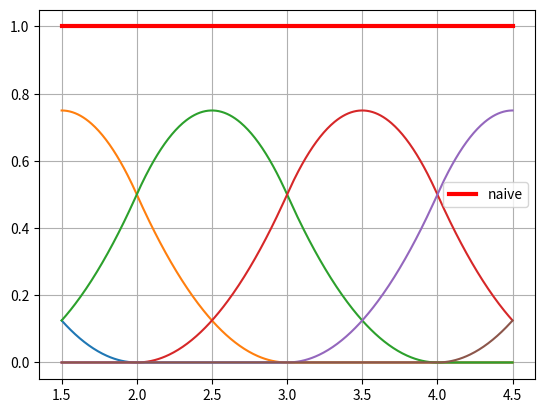

Recreate this plot in Python.
def B(x, k, i, t): #uniform B-spline Basis Functions
   # x = xi
   # k = grade
   # i = i-th basis function
   # t = knotvector
   if k == 0:
      return 1.0 if t[i] <= x < t[i+1] else 0.0
   if t[i+k] == t[i]:
      c1 = 0.0
   else:
      c1 = (x - t[i])/(t[i+k] - t[i]) * B(x, k-1, i, t)
   if t[i+k+1] == t[i+1]:
      c2 = 0.0
   else:
      c2 = (t[i+k+1] - x)/(t[i+k+1] - t[i+1]) * B(x, k-1, i+1, t)
   return c1 + c2
def dBdXi(x, k, i, t):
   assert k>=1
   if t[i+k] == t[i]:
      c1 = 0.0
   else:
      c1 = k/(t[i+k] - t[i]) * B(x, k-1, i, t)
   if t[i+k+1] == t[i+1]:
      c2 = 0.0
   else:
      c2 = k/(t[i+k+1] - t[i+1]) * B(x, k-1, i+1, t)
   return c1 - c2

def bspline(x, t, c, k):
   # x = xi
   # t = knot vector
   # c = weigths
   # k = grade
   n = len(t) - k - 1
   assert (n >= k+1) and (len(c) >= n)
   return sum(c[i] * B(x, k, i, t) for i in range(n))
def get_gauss_points(nGp=2):
   if nGp == 1:
      g1 = 0.0
      w1 = 2.0
      
      xi = g1
      w  = w1
   elif nGp == 2:
      g1 = 0.577350269189626; 
      w1 = 1.0
      
      xi = [-g1, g1]
      w  = [w1, w1]
   elif nGp == 3:
      g1 = 0.774596669241483
      g2 = 0
      w1 = 0.555555555555555
      w2 = 0.888888888888888
      
      xi = [-g1, g2, g1]
      w  = [ w1, w2, w1]
   elif nGp == 4:
      g1 = 0.861136311594953
      g2 = 0.339981043584856
      w1 = 0.347854845137454
      w2 = 0.652145154862546
      
      xi = [-g1, -g2, g2, g1]
      w  = [ w1, w2, w2, w1]
   else:
      print('Number of integration points not implemented!')
      return xi, w


if __name__ == "__main__":
   k = 2
   t = [0, 1, 2, 3, 4, 5]
   c = [1, 1, 1, 1]
   from scipy.interpolate import BSpline
   spl = BSpline(t, c, k)
   import matplotlib.pyplot as plt
   import numpy as np
   fig, ax = plt.subplots()
   xx = np.linspace(1.5, 4.5, 500)
   t = [0,0, 1, 2, 3, 4, 5, 6,6]
   c = [1,1,1,1,1,1,1,1,1,1,1,1]
   ax.plot(xx, [bspline(x, t, c ,k) for x in xx], 'r-', lw=3, label='naive')
   #ax.plot(xx, spl(xx), 'b-', lw=4, alpha=0.7, label='BSpline')
   ax.grid(True)
   ax.legend(loc='best')

   for i in range(len(t)-k-1):
      Ni = [B(x,k,i,t) for x in xx]
      diff = [(Ni[idx]-Ni[idx-1])/(xx[1]-xx[0]) for idx,x in enumerate(Ni)]
      ax.plot(xx, Ni)
      #ax.plot(xx, [dBdXi(x,k,i,t) for x in xx])
      #ax.plot(xx[1:], diff[1:])
   plt.show()